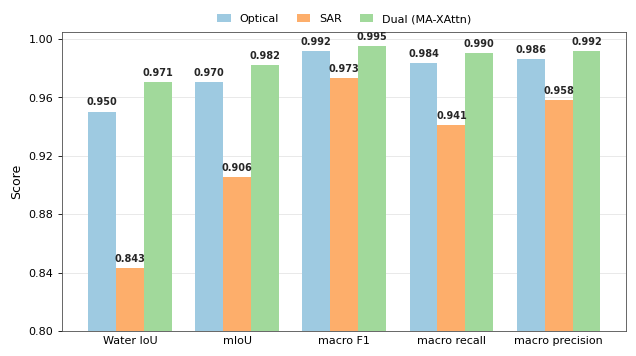
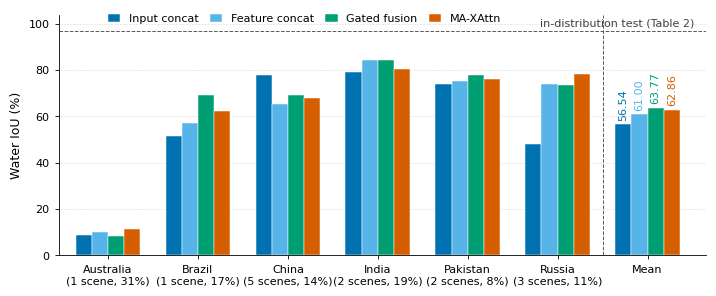
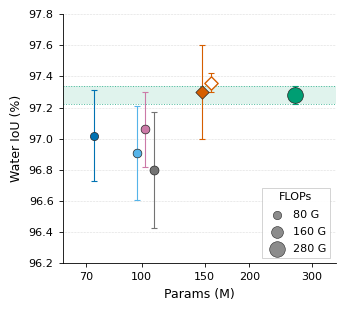

Generate these figures, in order, with matplotlib:
#!/usr/bin/env python3
"""Publication figures for the R1 revision (Figures 3, 6, 7).

Hard-coded values are taken from JAG_FINAL_FIGURE_TABLE_DECISIONS.md
(Table 2 / Fig. 3 note, Supplement S11, Table 5). Matplotlib only.
"""
from __future__ import annotations
import os

import argparse
from pathlib import Path

import matplotlib.pyplot as plt
import matplotlib.ticker as ticker
import numpy as np
from matplotlib.patches import Patch

# ---------------------------------------------------------------------------
# Hard-coded results (do not read logs at runtime)
# ---------------------------------------------------------------------------

# Fig. 3 — GF-FloodNet ResNet-50 test, seed 42.
# Optical-only / SAR-only: JAG_FINAL_FIGURE_TABLE_DECISIONS.md §2 Fig. 3 note.
# Optical+SAR (MA-XAttn): Table 2, ResNet-50 + ResNet-50, MA-XAttn row.
FIG3_MODELS = ["Optical", "SAR", "Dual (MA-XAttn)"]
# Macro-averaged (water + background) test metrics from the run logs:
#   optical-only  logs/gf_table2_fill/jag26_gf_optical_only_minep50_s42_523900.out
#   SAR-only      logs/gf_table2_fill/jag26_gf_sar_only_minep50_s42_523901.out
#   dual          logs/gf_table2_fill/jag26_gft2_resnet50_ma_s42_515380.out
FIG3_METRICS = ["Water IoU", "mIoU", "macro F1", "macro recall", "macro precision"]
FIG3_VALUES = {  # rows = models, cols = metrics (fractions)
    "Optical":         [0.9503, 0.9702, 0.9918, 0.9836, 0.9860],
    "SAR":             [0.8429, 0.9056, 0.9730, 0.9412, 0.9580],
    "Dual (MA-XAttn)": [0.9705, 0.9824, 0.9952, 0.9904, 0.9917],
}

# Fig. 6 — GF-FloodNet leave-one-region-out Water IoU (%).
# Source: JAG_FINAL_FIGURE_TABLE_DECISIONS.md §3 S11 (fifth column dropped).
# Horizontal reference 96.87: Table 2 ResNet-50 MA-XAttn Water IoU (in-distribution).
FIG6_REGIONS = [
    "Australia",
    "Brazil",
    "China",
    "India",
    "Pakistan",
    "Russia",
    "Mean",
]
FIG6_TICKS = [
    "Australia\n(1 scene, 31%)",
    "Brazil\n(1 scene, 17%)",
    "China\n(5 scenes, 14%)",
    "India\n(2 scenes, 19%)",
    "Pakistan\n(2 scenes, 8%)",
    "Russia\n(3 scenes, 11%)",
    "Mean",
]
FIG6_METHODS = [
    "Input concat",
    "Feature concat",
    "Gated fusion",
    "MA-XAttn",
]
# rows = regions (Australia … Mean); cols = FIG6_METHODS
FIG6_WATER_IOU = np.array(
    [
        [8.63, 9.99, 8.26, 11.49],
        [51.37, 56.98, 69.21, 62.43],
        [78.04, 65.42, 69.21, 67.95],
        [79.31, 84.44, 84.25, 80.57],
        [73.85, 75.28, 78.02, 76.19],
        [48.04, 73.87, 73.64, 78.52],
        [56.54, 61.00, 63.77, 62.86],
    ]
)
FIG6_INDIST_WATER_IOU = 97.05  # Table 2 ResNet-50 MA-XAttn (std.), seed 42

# Fig. 7 — S1S2-Water ResNet-50 test, mean ± SD over 3 seeds. Source: Table 5.
FIG7_METHODS = [
    "Input concatenation",
    "Feature addition",
    "Feature concatenation",
    "Cross-attention\n(bidirectional)",
    "Gated fusion",
    "MA-XAttn",
]
FIG7_PARAMS_M = [73.3, 96.8, 268.5, 102.4, 108.0, 147.1]
FIG7_FLOPS_G = [76.8, 87.2, 284.7, 88.3, 91.8, 102.0]
FIG7_WATER_IOU = [97.02, 96.91, 97.28, 97.06, 96.80, 97.30]  # MA-XAttn = standard protocol (Table 7), comparable with baselines
FIG7_SD = [0.29, 0.30, 0.06, 0.24, 0.37, 0.30]
FIG7_MA_OCC = (97.36, 0.06)  # occlusion-aware model (Table 6), open diamond for reference
FIG7_CONCAT_MEAN = 97.28
FIG7_CONCAT_SD = 0.06

DEFAULT_OUTDIR = Path(os.path.join(os.environ.get("PROJECT_ROOT", os.getcwd()), "paper/04_返修跟踪与写作/figures"))

# Okabe–Ito (colour-blind safe); skip yellow for bars/markers on white.
OKABE_ITO = {
    "orange": "#E69F00",
    "sky": "#56B4E9",
    "green": "#009E73",
    "yellow": "#F0E442",
    "blue": "#0072B2",
    "vermillion": "#D55E00",
    "purple": "#CC79A7",
    "black": "#000000",
}


def _apply_style() -> None:
    plt.rcParams.update(
        {
            "font.family": "sans-serif",
            "font.sans-serif": ["DejaVu Sans", "Arial", "Helvetica", "Liberation Sans"],
            "font.size": 8,
            "axes.labelsize": 9,
            "xtick.labelsize": 8,
            "ytick.labelsize": 8,
            "legend.fontsize": 8,
            "legend.title_fontsize": 8,
            "axes.linewidth": 0.6,
            "xtick.major.width": 0.6,
            "ytick.major.width": 0.6,
            "xtick.major.size": 3.0,
            "ytick.major.size": 3.0,
            "xtick.direction": "out",
            "ytick.direction": "out",
            "pdf.fonttype": 42,
            "ps.fonttype": 42,
            "savefig.dpi": 300,
            "savefig.facecolor": "white",
            "figure.facecolor": "white",
            "axes.facecolor": "white",
        }
    )


def _thin_spines(ax: plt.Axes) -> None:
    for side in ("top", "right"):
        ax.spines[side].set_visible(False)
    for side in ("left", "bottom"):
        ax.spines[side].set_linewidth(0.6)


def _save(fig: plt.Figure, outdir: Path, stem: str) -> None:
    outdir.mkdir(parents=True, exist_ok=True)
    pdf = outdir / f"{stem}.pdf"
    png = outdir / f"{stem}.png"
    fig.savefig(pdf, format="pdf", bbox_inches="tight", pad_inches=0.03)
    fig.savefig(png, format="png", dpi=300, bbox_inches="tight", pad_inches=0.03)
    plt.close(fig)


def plot_fig3(outdir: Path) -> None:
    """GF-FloodNet modality contribution, grouped by metric (style of the submitted Fig. 3)."""
    fig, ax = plt.subplots(figsize=(6.4, 3.6))
    n_metrics = len(FIG3_METRICS)
    x = np.arange(n_metrics)
    w = 0.26
    colors = ["#9ECAE1", "#FDAE6B", "#A1D99B"]  # pastel blue / orange / green
    for i, name in enumerate(FIG3_MODELS):
        vals = FIG3_VALUES[name]
        bars = ax.bar(x + (i - 1) * w, vals, w, color=colors[i], edgecolor="none", label=name, zorder=2)
        for rect, v in zip(bars, vals):
            ax.text(rect.get_x() + rect.get_width() / 2, v + 0.003, f"{v:.3f}", ha="center", va="bottom",
                    fontsize=7, fontweight="bold", color="0.15", zorder=3)
    ax.set_xticks(x)
    ax.set_xticklabels(FIG3_METRICS)
    ax.set_ylabel("Score")
    ax.set_ylim(0.80, 1.005)
    ax.set_yticks([0.80, 0.84, 0.88, 0.92, 0.96, 1.00])
    ax.yaxis.grid(True, linestyle="-", linewidth=0.4, color="0.85", zorder=0)
    ax.set_axisbelow(True)
    for side in ("top", "right", "left", "bottom"):
        ax.spines[side].set_linewidth(0.6)
        ax.spines[side].set_color("0.3")
    ax.tick_params(axis="x", length=0)
    ax.legend(loc="lower center", bbox_to_anchor=(0.5, 1.01), ncol=3, frameon=False, fontsize=8,
              handlelength=1.2, columnspacing=1.6, borderaxespad=0.0)
    fig.tight_layout()
    _save(fig, outdir, "fig3_gf_modality_contribution")


def plot_fig6(outdir: Path) -> None:
    fig, ax = plt.subplots(figsize=(7.2, 3.0))
    n_reg = len(FIG6_REGIONS)
    n_m = len(FIG6_METHODS)
    x = np.arange(n_reg, dtype=float)
    w = 0.18
    offsets = (np.arange(n_m) - (n_m - 1) / 2.0) * w
    colors = [
        OKABE_ITO["blue"],
        OKABE_ITO["sky"],
        OKABE_ITO["green"],
        OKABE_ITO["vermillion"],
    ]

    for j, (name, color) in enumerate(zip(FIG6_METHODS, colors)):
        ax.bar(
            x + offsets[j],
            FIG6_WATER_IOU[:, j],
            w,
            color=color,
            edgecolor="white",
            linewidth=0.35,
            label=name,
            zorder=2,
        )

    # Mean group value labels only (other groups are too dense).
    mean_idx = n_reg - 1
    for j in range(n_m):
        val = FIG6_WATER_IOU[mean_idx, j]
        ax.text(
            x[mean_idx] + offsets[j],
            val + 1.6,
            f"{val:.2f}",
            ha="center",
            va="bottom",
            fontsize=8,
            color=colors[j],
            rotation=90,
            zorder=3,
        )

    ax.axvline(mean_idx - 0.5, color="0.35", linestyle="--", linewidth=0.7, zorder=1)
    ax.axhline(
        FIG6_INDIST_WATER_IOU,
        color="0.35",
        linestyle="--",
        linewidth=0.7,
        zorder=1,
    )
    ax.text(
        x[-1] + 0.52,
        FIG6_INDIST_WATER_IOU + 1.2,
        "in-distribution test (Table 2)",
        ha="right",
        va="bottom",
        fontsize=8,
        color="0.25",
        clip_on=False,
    )

    ax.set_xticks(x)
    ax.set_xticklabels(FIG6_TICKS)
    ax.set_ylabel("Water IoU (%)")
    ax.set_xlim(-0.55, n_reg - 0.35)
    ax.set_ylim(0.0, 104.0)
    ax.set_yticks([0, 20, 40, 60, 80, 100])
    ax.yaxis.grid(True, linestyle=":", linewidth=0.4, color="0.75", zorder=0)
    ax.set_axisbelow(True)
    _thin_spines(ax)

    ax.legend(
        loc="upper center",
        bbox_to_anchor=(0.38, 1.02),
        ncol=4,
        frameon=False,
        borderaxespad=0.0,
        handlelength=1.1,
        handleheight=0.7,
        columnspacing=1.0,
        labelspacing=0.3,
    )
    fig.tight_layout()
    _save(fig, outdir, "fig6_gf_region_holdout")


def _flops_size(flops_g: float) -> float:
    # Marker area in pt^2; 80 G ≈ 36, 280 G ≈ 126.
    return float(flops_g) * 0.45


def plot_fig7(outdir: Path) -> None:
    fig, ax = plt.subplots(figsize=(3.5, 3.15))
    # Colours are described in the figure caption (no in-plot labels):
    # blue = input concatenation, light blue = feature addition, green = feature
    # concatenation, pink = cross-attention, grey = gated fusion, orange-red diamond = MA-XAttn.
    colors = [
        OKABE_ITO["blue"],
        OKABE_ITO["sky"],
        OKABE_ITO["green"],
        OKABE_ITO["purple"],
        "0.45",
        OKABE_ITO["vermillion"],
    ]
    is_ma = [name == "MA-XAttn" for name in FIG7_METHODS]

    lo = FIG7_CONCAT_MEAN - FIG7_CONCAT_SD
    hi = FIG7_CONCAT_MEAN + FIG7_CONCAT_SD
    ax.axhspan(lo, hi, facecolor=OKABE_ITO["green"], alpha=0.12, zorder=0, linewidth=0)
    ax.axhline(lo, color=OKABE_ITO["green"], linestyle=":", linewidth=0.7, alpha=0.7, zorder=0)
    ax.axhline(hi, color=OKABE_ITO["green"], linestyle=":", linewidth=0.7, alpha=0.7, zorder=0)

    for i, name in enumerate(FIG7_METHODS):
        marker = "D" if is_ma[i] else "o"
        z = 4 if is_ma[i] else 3
        ax.errorbar(
            FIG7_PARAMS_M[i],
            FIG7_WATER_IOU[i],
            yerr=FIG7_SD[i],
            fmt="none",
            ecolor=colors[i],
            elinewidth=0.8,
            capsize=2.0,
            capthick=0.8,
            zorder=2,
        )
        ax.scatter(
            FIG7_PARAMS_M[i],
            FIG7_WATER_IOU[i],
            s=_flops_size(FIG7_FLOPS_G[i]),
            marker=marker,
            facecolor=colors[i],
            edgecolor="0.15",
            linewidth=0.5,
            zorder=z,
        )

    i_ma = FIG7_METHODS.index("MA-XAttn")
    ax.errorbar(FIG7_PARAMS_M[i_ma] * 1.06, FIG7_MA_OCC[0], yerr=FIG7_MA_OCC[1], fmt="none", ecolor=colors[i_ma], elinewidth=0.8, capsize=2.0, capthick=0.8, zorder=2)
    ax.scatter(FIG7_PARAMS_M[i_ma] * 1.06, FIG7_MA_OCC[0], s=_flops_size(FIG7_FLOPS_G[i_ma]), marker="D", facecolor="white", edgecolor=colors[i_ma], linewidth=1.0, zorder=4)

    ax.set_xscale("log")
    ax.set_xlim(60.0, 350.0)
    ax.set_ylim(96.2, 97.8)
    ax.set_xticks([70, 100, 150, 200, 300])
    ax.xaxis.set_major_formatter(ticker.FormatStrFormatter("%g"))
    ax.xaxis.set_minor_locator(ticker.NullLocator())
    ax.set_xlabel("Params (M)")
    ax.set_ylabel("Water IoU (%)")
    ax.yaxis.grid(True, linestyle=":", linewidth=0.4, color="0.75", zorder=0)
    ax.set_axisbelow(True)
    _thin_spines(ax)

    size_handles = []
    for g in (80, 160, 280):
        h = ax.scatter(
            [],
            [],
            s=_flops_size(g),
            marker="o",
            facecolor="0.55",
            edgecolor="0.15",
            linewidth=0.4,
            label=f"{g} G",
        )
        size_handles.append(h)
    leg = ax.legend(
        handles=size_handles,
        title="FLOPs",
        loc="lower right",
        frameon=True,
        fancybox=False,
        edgecolor="0.75",
        framealpha=0.95,
        borderpad=0.35,
        handletextpad=0.5,
        labelspacing=0.65,
        fontsize=8,
        title_fontsize=8,
    )
    leg.get_frame().set_linewidth(0.5)

    fig.tight_layout()
    _save(fig, outdir, "fig7_s1s2_pareto")


def parse_args() -> argparse.Namespace:
    p = argparse.ArgumentParser(description="Plot R1 revision main-text Figures 3, 6 and 7.")
    p.add_argument(
        "--outdir",
        type=Path,
        default=DEFAULT_OUTDIR,
        help=f"Output directory (default: {DEFAULT_OUTDIR})",
    )
    return p.parse_args()


def main() -> None:
    args = parse_args()
    outdir = args.outdir.expanduser().resolve()
    _apply_style()
    plot_fig3(outdir)
    plot_fig6(outdir)
    plot_fig7(outdir)
    for stem in (
        "fig3_gf_modality_contribution",
        "fig6_gf_region_holdout",
        "fig7_s1s2_pareto",
    ):
        for ext in ("pdf", "png"):
            path = outdir / f"{stem}.{ext}"
            print(f"wrote {path} ({path.stat().st_size} bytes)")


if __name__ == "__main__":
    main()
